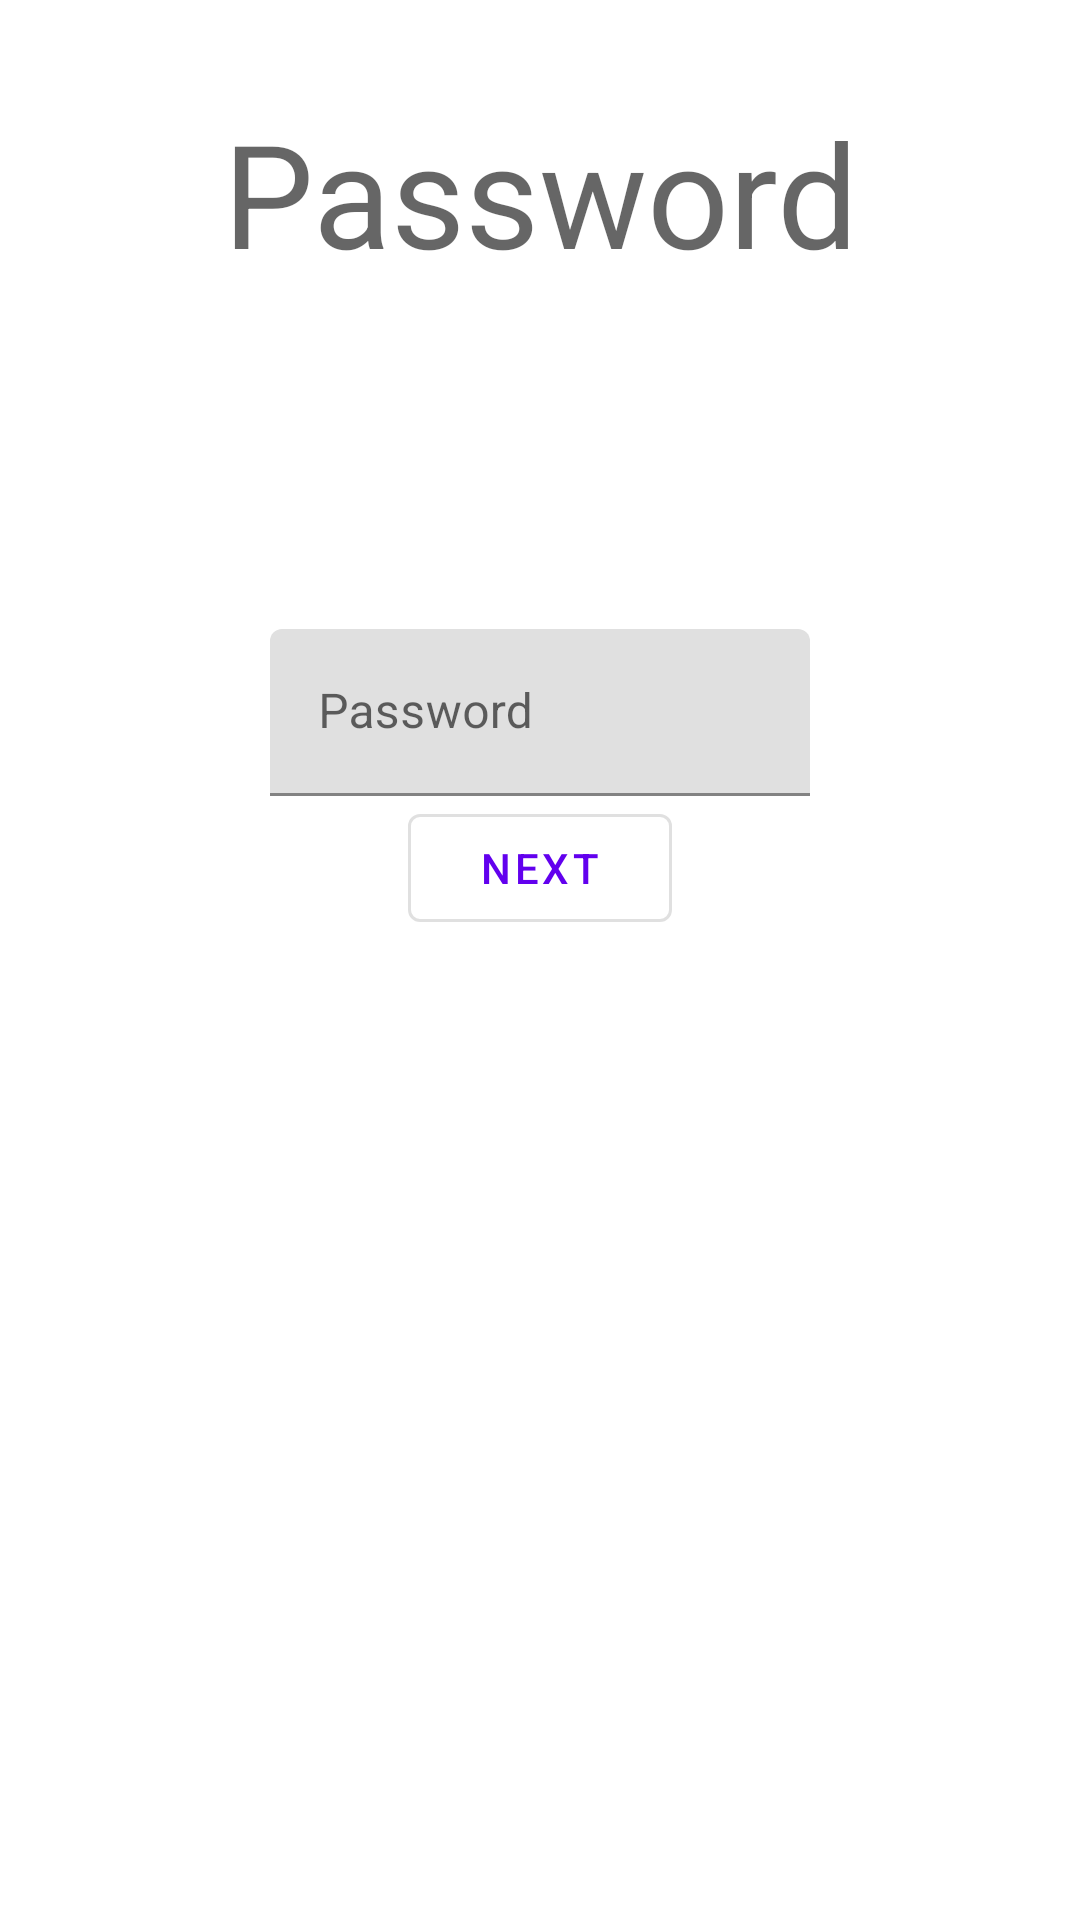

Reconstruct the res/layout file that produces this screen, plus the resources it refers to.
<!-- AndroidManifest.xml: application theme Theme.FragmentNavigation_August9 -->
<!-- res/layout/fragment_password.xml -->
<?xml version="1.0" encoding="utf-8"?>
<androidx.constraintlayout.widget.ConstraintLayout xmlns:android="http://schemas.android.com/apk/res/android"
    xmlns:app="http://schemas.android.com/apk/res-auto"
    android:layout_width="match_parent"
    android:layout_height="match_parent">

    <com.google.android.material.textview.MaterialTextView
        android:id="@+id/title_tv"
        android:layout_width="wrap_content"
        android:layout_height="wrap_content"
        android:text="@string/password"
        android:textAppearance="?textAppearanceHeadline3"
        app:layout_constraintBottom_toTopOf="@id/glh_1"
        app:layout_constraintEnd_toEndOf="parent"
        app:layout_constraintStart_toStartOf="parent"
        app:layout_constraintTop_toTopOf="parent" />

    <androidx.constraintlayout.widget.Guideline
        android:id="@+id/glh_1"
        android:layout_width="0dp"
        android:layout_height="0dp"
        android:orientation="horizontal"
        app:layout_constraintGuide_percent=".2" />

    <com.google.android.material.textfield.TextInputLayout
        android:id="@+id/password_et"
        android:layout_width="0dp"
        android:layout_height="wrap_content"
        android:hint="@string/password"
        app:layout_constraintBottom_toTopOf="@id/next_btn"
        app:layout_constraintEnd_toEndOf="parent"
        app:layout_constraintStart_toStartOf="parent"
        app:layout_constraintTop_toBottomOf="@id/glh_1"
        app:layout_constraintVertical_bias=".2"
        app:layout_constraintVertical_chainStyle="packed"
        app:layout_constraintWidth_percent=".5">

        <com.google.android.material.textfield.TextInputEditText
            android:layout_width="match_parent"
            android:layout_height="match_parent"
            android:inputType="textPassword" />
    </com.google.android.material.textfield.TextInputLayout>

    <com.google.android.material.button.MaterialButton
        android:id="@+id/next_btn"
        style="@style/Widget.MaterialComponents.Button.OutlinedButton"
        android:layout_width="wrap_content"
        android:layout_height="wrap_content"
        android:text="@string/next"
        app:layout_constraintBottom_toBottomOf="parent"
        app:layout_constraintEnd_toEndOf="parent"
        app:layout_constraintStart_toStartOf="parent"
        app:layout_constraintTop_toBottomOf="@id/password_et" />

</androidx.constraintlayout.widget.ConstraintLayout>
<!-- resources referenced by this layout -->
<resources>
  <string name="next">Next</string>
  <string name="password">Password</string>
  <style name="Theme.FragmentNavigation_August9" parent="Theme.MaterialComponents.DayNight.DarkActionBar">
          
          <item name="colorPrimary">@color/purple_500</item>
          <item name="colorPrimaryVariant">@color/purple_700</item>
          <item name="colorOnPrimary">@color/white</item>
          
          <item name="colorSecondary">@color/teal_200</item>
          <item name="colorSecondaryVariant">@color/teal_700</item>
          <item name="colorOnSecondary">@color/black</item>
          
          <item name="android:statusBarColor" tools:targetApi="l">?attr/colorPrimaryVariant</item>
          
      </style>
  <!-- not gathered from this repository: default colours our renderer supplied (Android Studio template values) -->
  <color name="purple_500">#FF6200EE</color>
  <color name="purple_700">#FF3700B3</color>
  <color name="teal_200">#FF03DAC5</color>
  <color name="teal_700">#FF018786</color>
  <color name="black">#FF000000</color>
  <color name="white">#FFFFFFFF</color>
</resources>
